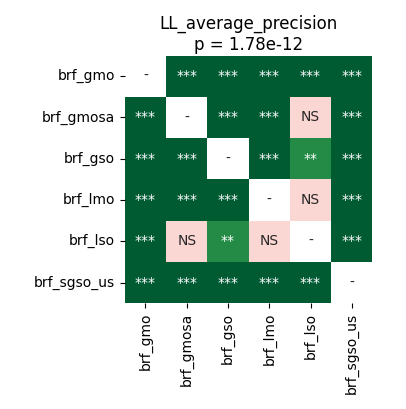

Data behind this chart, as committed beside it:
	brf_gmo	brf_gmosa	brf_gso	brf_lmo	brf_lso	brf_sgso_us
brf_gmo	1.0	4.161487926136364e-05	4.161487926136364e-05	4.161487926136364e-05	4.161487926136364e-05	4.161487926136364e-05
brf_gmosa	4.161487926136364e-05	1.0	4.161487926136364e-05	0.0001907	0.9799	4.161487926136364e-05
brf_gso	4.161487926136364e-05	4.161487926136364e-05	1.0	4.161487926136364e-05	0.003099	4.161487926136364e-05
brf_lmo	4.161487926136364e-05	0.0001907	4.161487926136364e-05	1.0	0.6773	4.161487926136364e-05
brf_lso	4.161487926136364e-05	0.9799	0.003099	0.6773	1.0	4.161487926136364e-05
brf_sgso_us	4.161487926136364e-05	4.161487926136364e-05	4.161487926136364e-05	4.161487926136364e-05	4.161487926136364e-05	1.0
